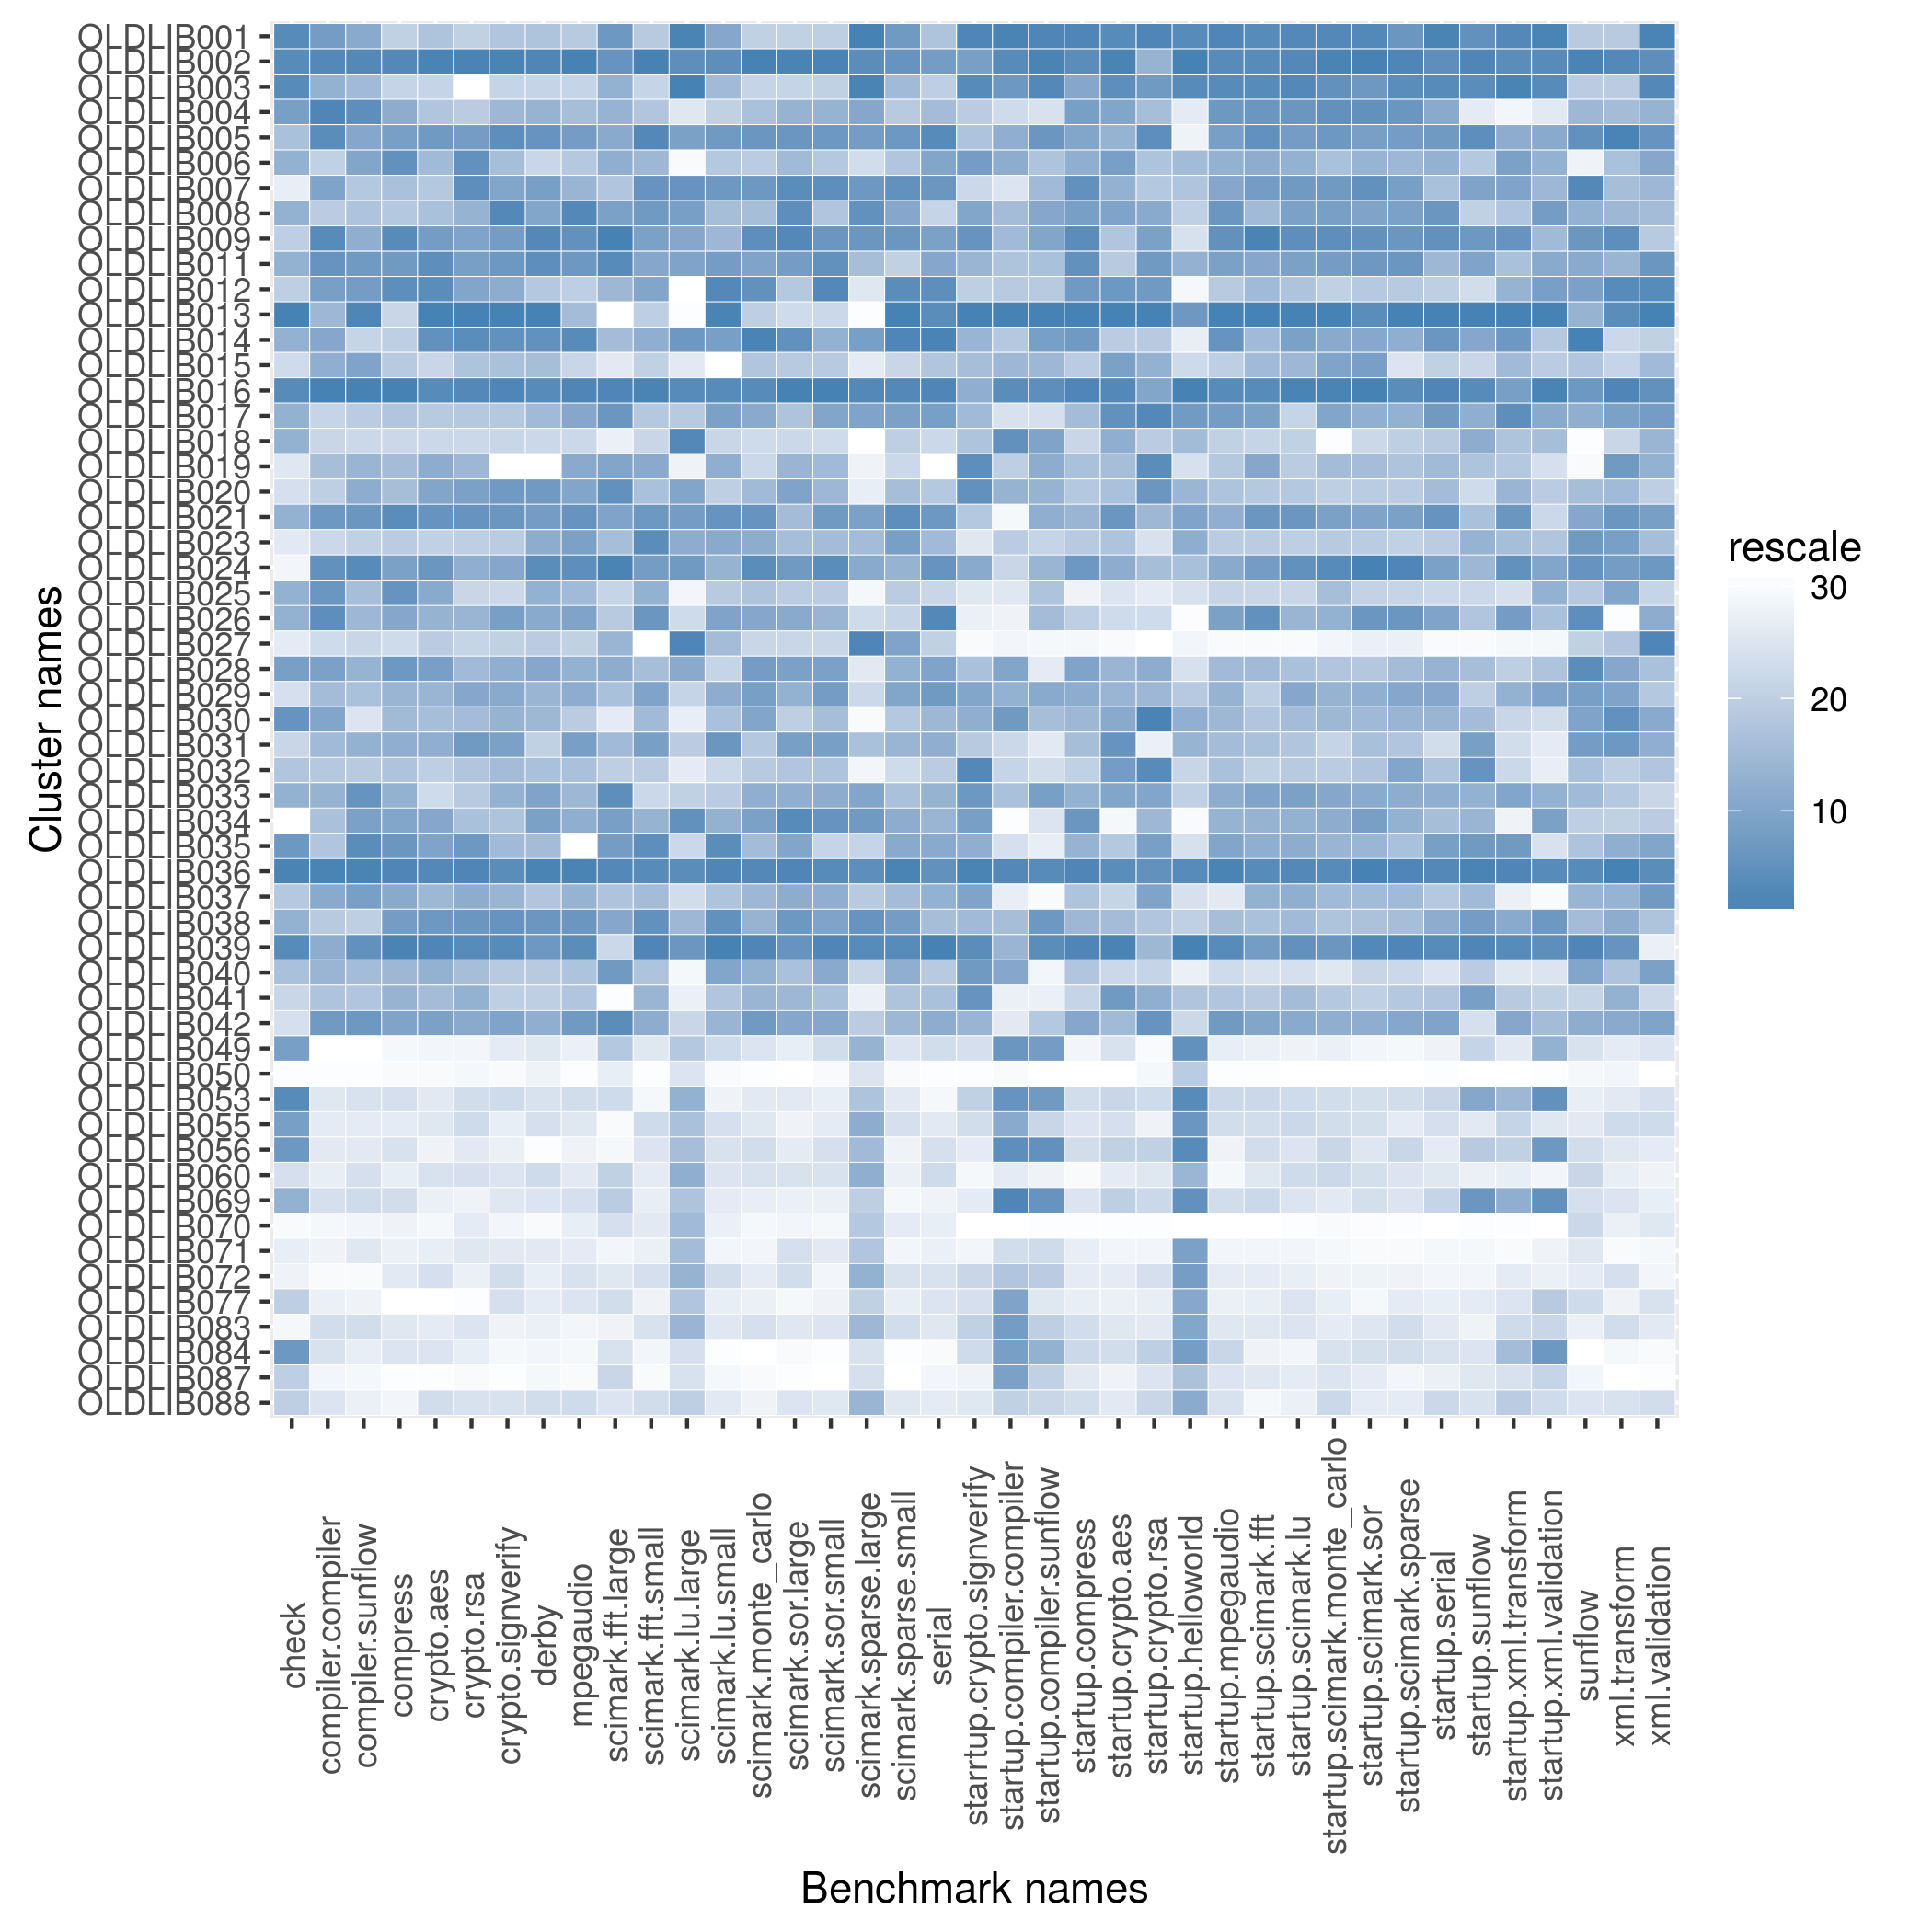

Data behind this chart, as committed beside it:
name, check, compiler.compiler, compiler.sunflow, compress, crypto.aes, crypto.rsa, crypto.signverify, derby, mpegaudio, scimark.fft.large, scimark.fft.small, scimark.lu.large, scimark.lu.small, scimark.monte_carlo, scimark.sor.large, scimark.sor.small, scimark.sparse.large, scimark.sparse.small, serial, starrtup.crypto.signverify, startup.compiler.compiler, startup.compiler.sunflow, startup.compress
OLDLIB001, 1277, 224.4, 87.13, 182.8, 60.99, 97.81, 170.2, 137.9, 90.13, 45.09, 350.5, 10.9, 251, 53.16, 37.15, 164.3, 33.14, 211.7, 96.96, 8.859, 3.304, 15.26, 43.7
OLDLIB002, 1277, 229, 91.2, 242.3, 67.59, 115.1, 198.3, 168.4, 110.1, 45.23, 413.1, 10.33, 260.3, 76.28, 61.23, 309.3, 31.47, 215.8, 108.6, 8.721, 2.82, 15.33, 43.2
OLDLIB003, 1277, 217.7, 85.65, 170, 56.9, 54.48, 154.1, 128.1, 88.04, 43.97, 333.6, 10.92, 243.3, 53.08, 37.13, 162.6, 32.84, 203.2, 95.09, 8.822, 2.611, 15.14, 41.81
OLDLIB004, 952.4, 229.3, 90.19, 230.1, 60.8, 98.84, 177.4, 148.6, 96.94, 43.96, 362.4, 9.86, 232, 70.2, 56.34, 287.9, 30.57, 189.3, 102.2, 8.471, 1.953, 10.34, 42.25
OLDLIB005, 750.0, 226.7, 87.56, 238.6, 66.04, 110.1, 196.8, 160.1, 105.9, 44.45, 411.6, 10.16, 254.5, 75.34, 59.91, 304.8, 31.05, 213.2, 111.6, 8.565, 2.358, 12.85, 41.96
OLDLIB006, 769.2, 205, 87.73, 241.3, 62.61, 113, 177.1, 119.3, 93.53, 44.06, 376.2, 7.429, 237.4, 64.64, 55.92, 262.3, 29.69, 191.5, 106.7, 8.722, 2.363, 11.45, 41.64
OLDLIB007, 384.6, 221.4, 83.29, 218.7, 59.78, 113.3, 186.4, 155.9, 100.5, 43.06, 403.9, 10.27, 256.9, 75.12, 60.32, 307, 31.11, 217.3, 110.4, 8.38, 1.819, 11.55, 42.74
OLDLIB008, 769.2, 211.7, 83.48, 214.3, 61.46, 106.8, 197.3, 151.4, 109.7, 44.73, 402.7, 10.16, 239.3, 70.73, 60.32, 265.1, 31.23, 207, 92.04, 8.702, 2.253, 12.09, 42.25
OLDLIB009, 645.2, 228.7, 87.05, 242.2, 65.98, 109.8, 189.2, 168.3, 108.3, 48.46, 398.1, 10.12, 245, 75.54, 60.79, 305, 31.16, 213.8, 107, 8.76, 2.26, 12.21, 43.2
OLDLIB011, 769.2, 226.2, 89.26, 239.7, 66.97, 110, 191.3, 160.6, 106.4, 46.5, 392.1, 10.14, 254.5, 72.92, 59.59, 305.9, 30.29, 186.1, 106.6, 8.662, 2.218, 11.48, 42.74
OLDLIB012, 645.2, 223.6, 89.09, 241.4, 67, 109.3, 183.7, 137, 88.72, 43.75, 393.2, 5.027, 263.5, 75.43, 50.59, 308, 29.35, 219.1, 111, 8.453, 2.158, 11.24, 42.28
OLDLIB013, 1500, 217.1, 91.31, 168.3, 70.46, 116.2, 201.3, 178.3, 98.26, 31.11, 344.2, 6.018, 264.4, 55.48, 32.61, 154.4, 18.18, 241.3, 111.5, 9.346, 4.332, 16.71, 45.8
OLDLIB014, 769.2, 219.4, 78.21, 208.7, 66.92, 113.7, 196.7, 160.4, 109.2, 43.58, 384.4, 10.25, 253.7, 76.14, 60.23, 290.3, 31, 220.7, 113.5, 8.662, 2.166, 12.29, 42.28
OLDLIB015, 612.2, 217.8, 87.75, 213.1, 56.76, 102.2, 175.2, 145.8, 87.41, 40.13, 341.1, 9.793, 169.1, 68.58, 50.12, 260.9, 29.27, 183.4, 96.65, 8.624, 2.265, 11.72, 39.92
OLDLIB016, 1277, 231.3, 91.79, 243.1, 67.33, 114.2, 198.1, 166.5, 110, 47.77, 412.7, 10.38, 261.8, 75.7, 61.37, 309.4, 31.58, 220.4, 113.2, 8.682, 2.755, 14.14, 43.7
OLDLIB017, 769.2, 204.2, 82.99, 217, 59.76, 100.4, 169.6, 146.6, 104.3, 45.11, 357.6, 10.01, 252.8, 72.6, 54.87, 297.2, 30.87, 209.7, 108.2, 8.643, 1.824, 10.36, 40.76
OLDLIB018, 769.2, 203, 74.31, 153.3, 52.56, 84.22, 141.8, 117.1, 80.66, 39.82, 317.1, 10.54, 224.6, 47.21, 33.69, 145.9, 8.707, 188.6, 81.23, 8.565, 2.743, 12.21, 38.96
OLDLIB019, 545.5, 215.6, 86.36, 222.5, 63.95, 105.8, 86.09, 11.09, 102.9, 44.67, 391.6, 8.916, 249, 52.09, 56.17, 284.9, 29, 183.3, 49.17, 8.794, 2.136, 11.94, 40.51
OLDLIB020, 550.5, 207.8, 87.12, 219, 64.36, 109.9, 189.2, 158.1, 104.7, 45.42, 368.7, 10.14, 232.5, 70.86, 59.13, 285.9, 29.24, 193.2, 96.62, 8.771, 2.285, 11.8, 40.08
OLDLIB021, 769.2, 224.8, 89.83, 242.1, 66.89, 112.3, 192.7, 158.1, 107.9, 44.7, 403.4, 10.23, 259.8, 75.35, 55.9, 304.5, 30.98, 218.6, 109.6, 8.547, 1.109, 11.91, 41.35
OLDLIB023, 517.2, 197.7, 78.7, 210.1, 58.42, 98.56, 164.4, 149.6, 105.4, 43.31, 407, 10.09, 250.2, 72.59, 55.17, 284.2, 30.3, 209.7, 102.9, 8.271, 2.155, 10.73, 40.05
OLDLIB024, 320.9, 226.2, 90.31, 238.4, 66.8, 108, 186.2, 164.9, 108.5, 47.94, 402.7, 10.24, 247.2, 75.65, 59.67, 307.1, 30.56, 205.3, 110.7, 8.701, 1.996, 11.73, 42.37
OLDLIB025, 769.2, 225.5, 85.36, 241.1, 63.99, 95.11, 134.4, 149, 99.87, 41.77, 382.9, 8.913, 236.9, 68.78, 50.1, 231.5, 28.01, 188.7, 88.49, 8.271, 1.758, 11.45, 36.28
OLDLIB026, 769.2, 226.3, 86.36, 231.5, 63.64, 106.7, 188.9, 149.8, 105, 42.89, 403.9, 9.954, 252.8, 72.73, 57.35, 287.2, 29.81, 184, 112.2, 8.149, 1.514, 11.51, 39.66
OLDLIB027, 397.4, 195.4, 76.79, 147.2, 59.48, 95.32, 157.1, 133.9, 88.5, 43.77, 214.6, 10.66, 243.3, 52.19, 36.16, 160.6, 32.83, 207.8, 92.71, 7.665, 1.274, 8.247, 32.84
OLDLIB028, 952.4, 221.4, 86.82, 239.9, 65.93, 104.3, 182.8, 151.1, 100.7, 44.15, 372.4, 10.11, 231.1, 74.49, 59.39, 298, 29.28, 205.7, 106.9, 8.605, 2.389, 9.963, 42.11
OLDLIB029, 550.5, 216.5, 84.9, 227.4, 63.1, 109, 186.1, 148.2, 102.2, 43.29, 394.9, 9.994, 249.1, 74.22, 56.53, 302.2, 29.82, 207.2, 109.1, 8.702, 2.294, 12.05, 41.67
OLDLIB030, 1017, 221.1, 70.36, 222.5, 62.56, 104.1, 182, 147.6, 89.24, 39.99, 373.5, 9.612, 238.7, 72.88, 48.39, 283.1, 27.17, 189.7, 103.5, 8.682, 2.599, 11.5, 40.93
OLDLIB031, 638.3, 216.7, 86.83, 229.8, 63.89, 110.2, 188.9, 132.4, 105.6, 43.65, 400.7, 10, 257.2, 68.46, 59.58, 302, 30.19, 204.8, 105.9, 8.49, 1.954, 10.08, 40.6
OLDLIB032, 731.7, 213, 83.05, 217.2, 58.52, 101.5, 177.2, 138.5, 95.09, 42.05, 346.2, 9.768, 215.2, 68.24, 53.13, 267.8, 28.46, 180.8, 95.37, 8.851, 2.078, 10.46, 39.32
OLDLIB033, 769.2, 217.3, 89.88, 229.6, 47.63, 99.94, 182.2, 154.3, 100.2, 46.35, 288.6, 9.994, 233.6, 72.52, 56.59, 291.6, 30.75, 193.1, 104.8, 8.741, 2.239, 12.29, 41.52
OLDLIB034, 32.59, 215.2, 87.99, 233.2, 64.04, 103, 175, 154.5, 101.4, 44.85, 381.6, 10.31, 248.9, 73.37, 60.49, 305.3, 31.1, 206, 104.2, 8.721, 0.8483, 10.29, 42.55
OLDLIB035, 967.7, 213.6, 90.2, 240.3, 64.69, 111.3, 177.3, 146.3, 38.26, 44.98, 406.5, 9.992, 260.6, 70.79, 58.65, 161.3, 29.85, 206.2, 106.2, 8.682, 1.938, 9.939, 41.38
OLDLIB036, 1304, 230.3, 91.47, 242.3, 67.48, 114.3, 197.2, 168.4, 110.1, 47.4, 409.5, 10.36, 264.2, 75.98, 60.94, 307.2, 31.45, 221.5, 110.8, 8.882, 2.851, 15.03, 43.7
OLDLIB037, 666.7, 219.3, 88.84, 230.3, 62.92, 108.3, 178.5, 137.7, 100.5, 43.06, 372.7, 9.945, 237.9, 71.4, 57.29, 290.3, 30.08, 193.8, 105.2, 8.708, 1.654, 6.625, 40.49
OLDLIB038, 769.2, 211.9, 80.66, 239.5, 66.48, 111.6, 195.5, 159.5, 106.8, 44.66, 404.2, 10.05, 260.3, 72.19, 59.9, 297.5, 31.17, 211.6, 99.62, 8.643, 2.247, 12.69, 40.93
OLDLIB039, 1277, 217.9, 90.13, 243, 67.49, 114, 197.2, 159.2, 108.8, 41.68, 411.9, 10.25, 264.5, 76.02, 60.06, 308.9, 31.53, 220.3, 114.6, 8.802, 2.279, 14.97, 43.7
OLDLIB040, 750.0, 217.2, 85.55, 224.6, 63.87, 103.9, 168.7, 136.8, 94.61, 44.99, 365.6, 8.206, 251.3, 72.43, 54.98, 292.2, 29.82, 205.9, 96.09, 8.731, 2.383, 8.304, 40.27
OLDLIB041, 638.3, 214.3, 83.41, 227.5, 62.58, 106.8, 163.9, 133.4, 93.68, 32.17, 377.5, 9.088, 237.6, 71.75, 55.95, 279.6, 29.04, 191.9, 99.26, 8.76, 1.647, 9.234, 39.14
OLDLIB042, 550.5, 224.5, 89.51, 235.3, 65.07, 108.4, 187.1, 149.1, 106.3, 46.37, 386.4, 9.993, 246.6, 74.86, 57.69, 292.4, 30.08, 203.6, 106, 8.662, 1.715, 11.28, 41.81
OLDLIB049, 952.4, 156.7, 38.85, 130.8, 44.86, 72.06, 125.4, 102.1, 66.9, 43.05, 256.1, 10.01, 187.1, 39.44, 27.67, 121.8, 30.38, 155.2, 72.58, 8.288, 2.634, 12.33, 35.95
OLDLIB050, 132.5, 161.2, 64.25, 128.2, 42.89, 68.69, 117.6, 97.88, 62.41, 39.98, 234.7, 9.884, 173.5, 36.82, 25.72, 113.4, 29.58, 145.4, 64.18, 7.524, 0.8491, 3.767, 7.347
OLDLIB053, 1277, 181.6, 70.48, 135.6, 45.41, 73.23, 126.7, 102.5, 67.19, 41.65, 239.1, 10.05, 184.5, 39.41, 27.67, 120.8, 30.16, 155, 65.57, 8.416, 2.684, 12.61, 37.36
OLDLIB055, 952.4, 175.8, 69.72, 134.8, 45.42, 73.33, 125.3, 102.6, 67.06, 38.93, 265, 10.03, 187, 39.42, 27.52, 121.4, 30.44, 155.7, 71.3, 8.29, 2.368, 10.68, 37.34
OLDLIB056, 967.7, 181.4, 69.95, 135.5, 45.11, 72.44, 124.1, 93.53, 66.29, 39.66, 256.8, 10.03, 186.9, 39.53, 27.67, 121.8, 30.33, 152.5, 72.3, 8.183, 2.747, 13.08, 37.36
OLDLIB060, 550.5, 174.5, 71.26, 134.8, 45.5, 73.03, 125.9, 103.2, 67.01, 41.92, 255.3, 10.07, 186.9, 39.45, 27.72, 121.7, 30.41, 153, 73.03, 7.996, 1.702, 8.379, 21.25
OLDLIB069, 769.2, 183.5, 71.6, 135.7, 45.15, 72.1, 125.7, 102.2, 67.12, 42.3, 254.7, 10.02, 186, 39.38, 27.64, 120.5, 30.04, 149.8, 68.82, 8.183, 2.892, 13.04, 37.34
OLDLIB070, 275.2, 171.8, 67.92, 134.5, 43.56, 72.36, 121.3, 94.31, 66.97, 41.05, 255.3, 10.04, 184.5, 38.02, 27.44, 117.4, 30.13, 155, 70.07, 7.367, 0.8318, 4.144, 8.661
OLDLIB071, 384.6, 172.2, 70.11, 134.5, 45.31, 72.73, 125.6, 102.1, 66.98, 39.66, 254.6, 10.03, 183.8, 39.03, 27.73, 121.6, 30.14, 150.9, 69.95, 8.046, 1.943, 10.65, 36.3
OLDLIB072, 348.8, 164.7, 67.32, 135.4, 45.52, 72.17, 126.6, 101.3, 67.1, 40.51, 258.7, 10.05, 187, 39.41, 27.76, 120.3, 30.39, 155.6, 72.15, 8.397, 2.167, 11.18, 36.63
OLDLIB077, 645.2, 172.9, 67.96, 126, 42.05, 65.68, 126.2, 101.8, 67.08, 41.16, 248.4, 10.02, 185.7, 39.28, 27.38, 120.5, 30.01, 154.1, 71.83, 8.288, 2.393, 10.26, 36.3
OLDLIB083, 295.6, 183.8, 71.34, 135.4, 45.37, 72.81, 121.8, 98, 65.11, 39.8, 258.4, 10.05, 186.7, 39.52, 27.67, 121.6, 30.34, 156.2, 71.55, 8.416, 2.499, 11.12, 37.36
OLDLIB084, 967.7, 181.8, 69.19, 135.5, 45.43, 72.2, 120.2, 97.32, 63.87, 40.72, 245, 9.914, 170.1, 36.04, 26.11, 113.2, 29.6, 142.6, 64.24, 8.291, 2.453, 11.87, 37.71
OLDLIB087, 645.2, 172, 67.57, 126.1, 42.76, 66.46, 116.4, 96.23, 62.58, 41.73, 236.6, 9.892, 173.7, 36.86, 25.86, 113, 29.68, 141.5, 65.91, 8.148, 2.451, 11.08, 36.97
OLDLIB088, 645.2, 181.7, 68.92, 133.3, 45.59, 72.96, 126, 103, 67.2, 40.58, 264.3, 10, 186.5, 39.25, 27.7, 121.6, 30.35, 155.1, 70.84, 8.271, 2.107, 10.68, 37.36
